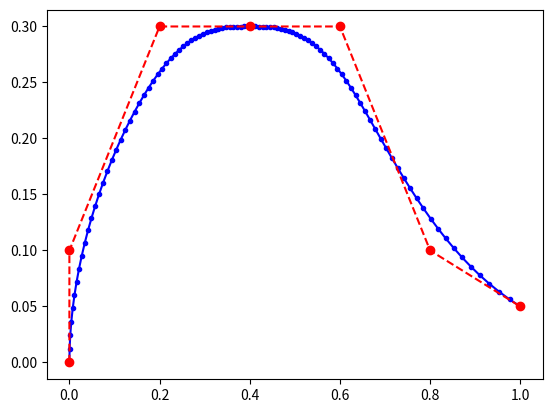

Reproduce this figure in Python.
import numpy as np
from scipy.interpolate import BSpline
import matplotlib.pyplot as plt


control_points = np.array(
    [[0, 0], [0, 0.1], [0.2, 0.3], [0.4, 0.3], [0.6, 0.3], [0.8, 0.1], [1, 0.05]]
)

n = len(control_points)
k = 3

knots = [*np.zeros(k), *np.linspace(0, 1, n - k + 1), *np.ones(k)]

if len(knots) != n + k + 1:
    raise ValueError(f"{len(knots)=} must be {n+k+1=}")

spline = BSpline(t=knots, c=control_points, k=k)

t_vals = np.linspace(0, 1, 100)
curve = spline(t_vals)

plt.plot(curve[:, 0], curve[:, 1], "b.-")
plt.plot(control_points[:, 0], control_points[:, 1], "ro--")
plt.show()
